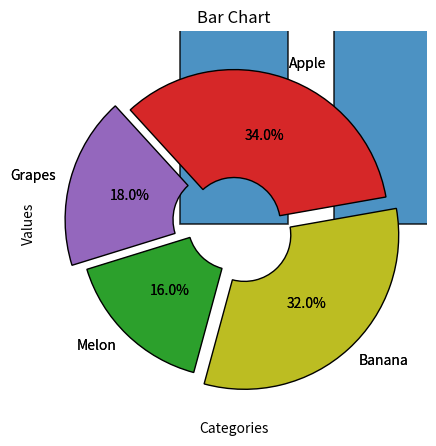

The matplotlib source for this figure:
import matplotlib.pyplot as plt

#실습1.

# months = ['Jan', 'Feb', 'Mar', 'Apr', 'May', 'Jun', 'Jul', 'Aug', 'Sep', 'Oct', 'Nov', 'Dec']
# sales_2019 = [100, 120, 140, 110, 130, 150, 160, 170, 180, 200, 190, 210]
# sales_2020 = [90, 110, 130, 120, 140, 160, 170, 160, 150, 180, 200, 190]

# plt.plot(months, sales_2019, label="2019", color="#17becf")
# plt.plot(months, sales_2020, label="2020", color="#ff7f0e")

# plt.legend(loc="upper left", ncol=1) #범례
# plt.title("Monthly Sales Comparison (2019-2020)")
# plt.xlabel("Month")
# plt.ylabel("Sales")
# plt.show()

#실습2.

categories = ['Category 1', 'Category 2', 'Category 3', 'Category 4', 'Category 5']
data = [20, 35, 15, 27, 45]

plt.bar(categories, data, width=0.7, color="#1f77b4", alpha=0.8, edgecolor="black", linewidth=1.2)
plt.grid(True, axis="both", linestyle="-", color="blue", alpha=0.2)
plt.title("Bar Chart")
plt.xlabel("Categories")
plt.ylabel("Values")
plt.tight_layout()
plt.xticks(rotation=45) # x축 이름을 45도 바꾸는 방법
plt.show()



# #실습 3.
sizes = [34.0, 18.0, 16.0, 32.0]
labels = ["Apple", "Grapes", "Melon", "Banana"]
colors = ["#d62728", "#9467bd", "#2ca02c", "#bcbd22"]
explode = [0, 0.1, 0, 0.1]
plt.pie(sizes, labels=labels, autopct="%1.1f%%", startangle=10, colors=colors, explode=explode, wedgeprops={"width": 0.7})
plt.pie(sizes, labels=labels, autopct="%1.1f%%", startangle=10, colors=colors, explode=explode, wedgeprops={"width": 0.7, "edgecolor":"black"}) #엣지속에 색넣는 법법
plt.show()
